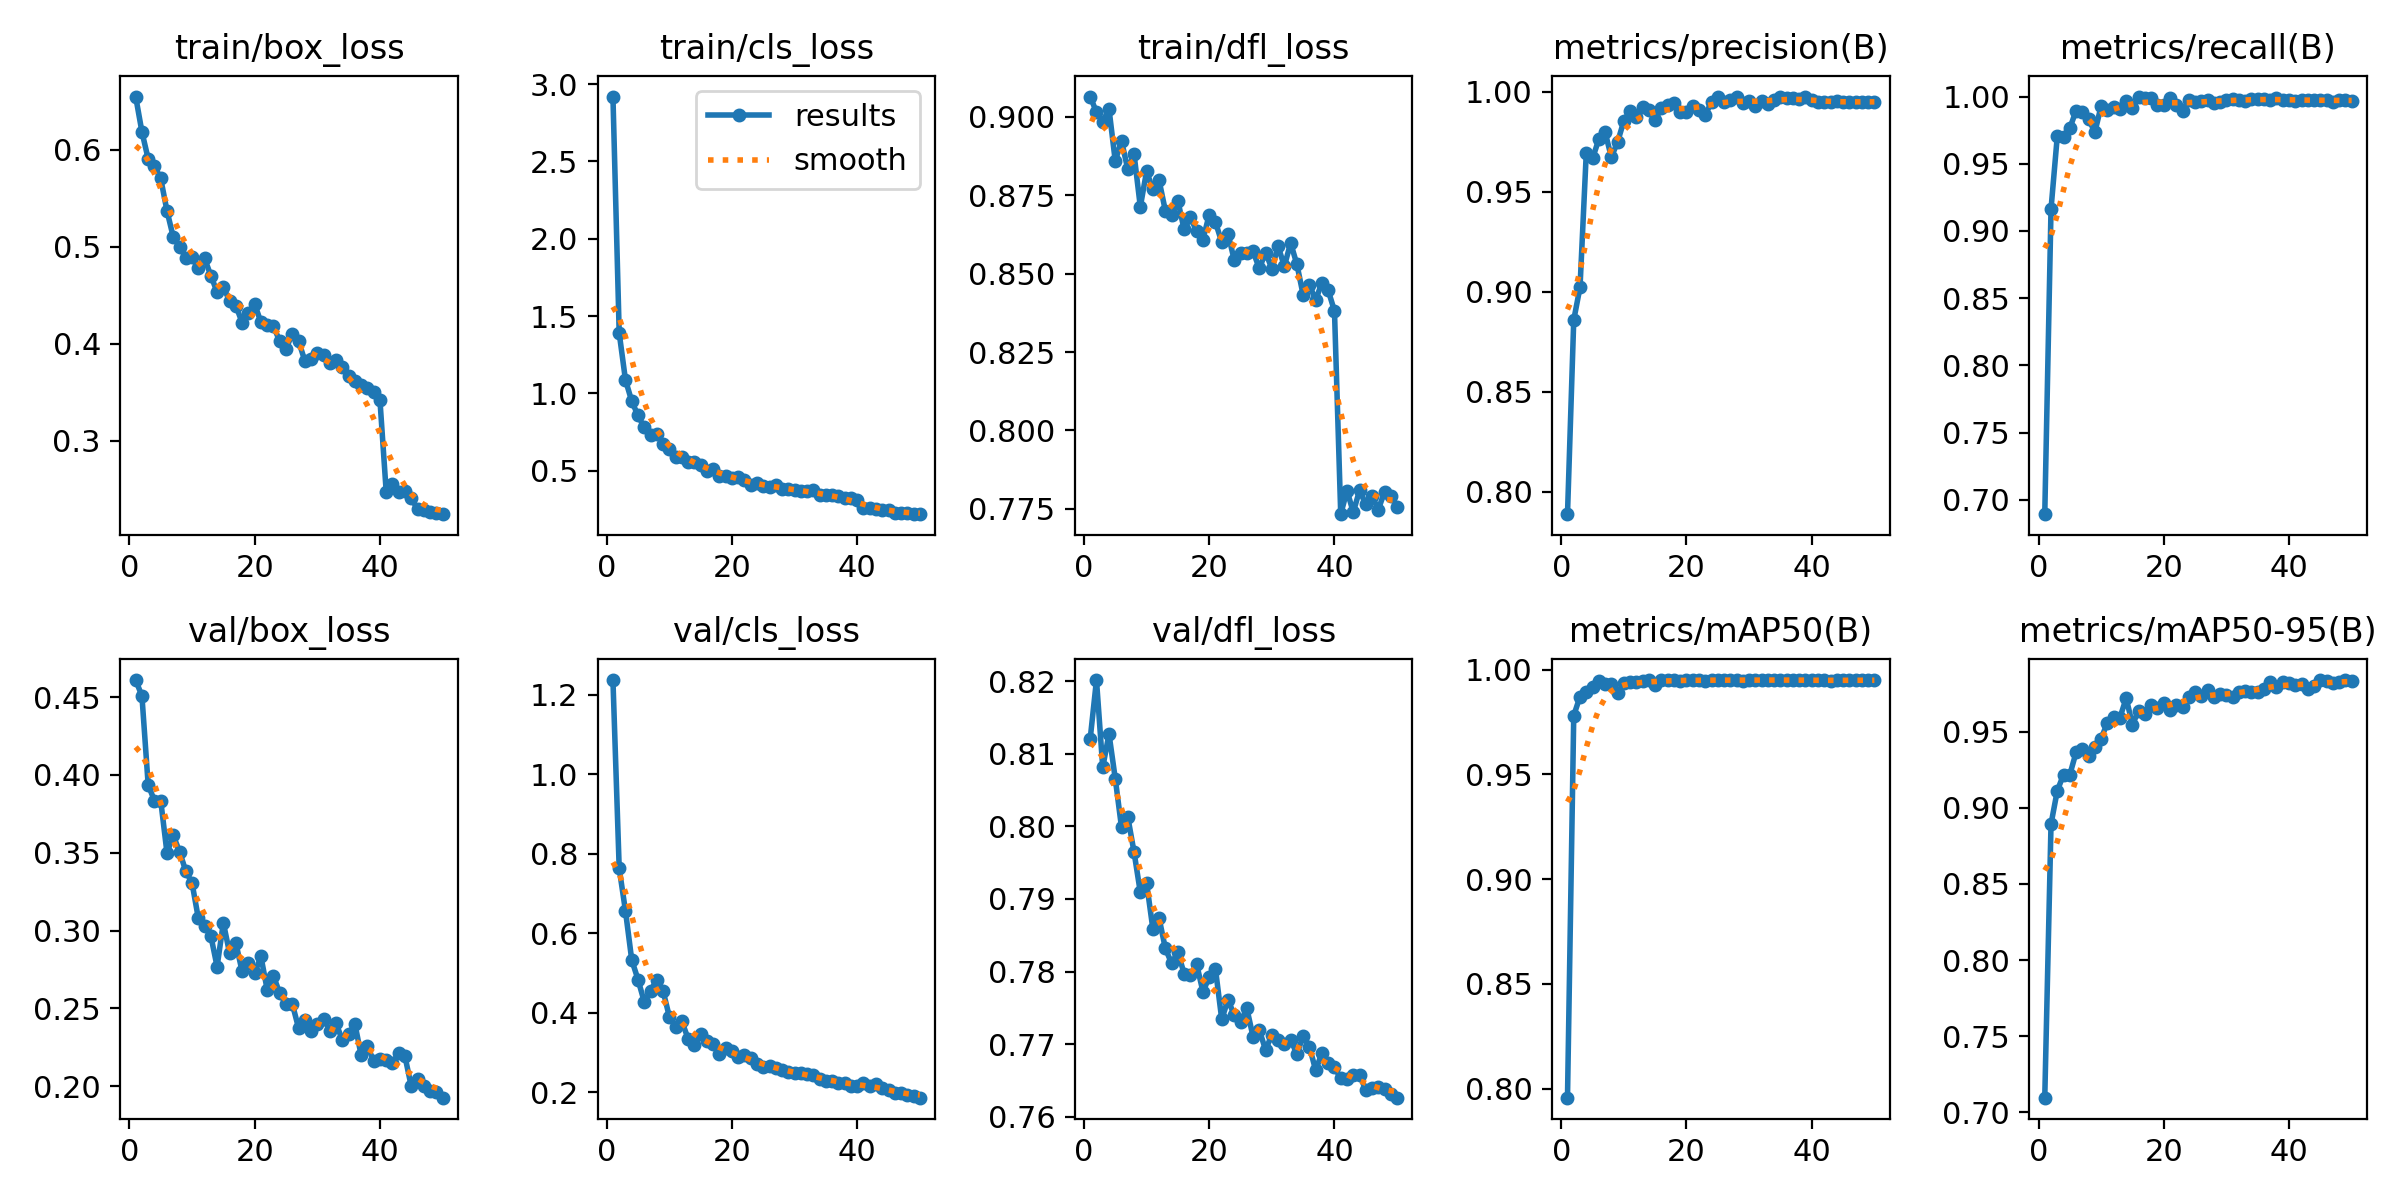

Data behind this chart, as committed beside it:
epoch, time, train/box_loss, train/cls_loss, train/dfl_loss, metrics/precision(B), metrics/recall(B), metrics/mAP50(B), metrics/mAP50-95(B), val/box_loss, val/cls_loss, val/dfl_loss, lr/pg0, lr/pg1, lr/pg2
1, 30.36, 0.6551, 2.919, 0.9065, 0.7888, 0.6893, 0.7956, 0.7096, 0.461, 1.237, 0.8121, 0.0002549, 0.0002549, 0.0002549
2, 58.73, 0.6187, 1.391, 0.9015, 0.8859, 0.9164, 0.978, 0.8893, 0.4508, 0.763, 0.8202, 0.0005011, 0.0005011, 0.0005011
3, 85.19, 0.5907, 1.087, 0.8985, 0.9022, 0.9705, 0.9871, 0.9112, 0.3935, 0.656, 0.8081, 0.0007371, 0.0007371, 0.0007371
4, 111.8, 0.5832, 0.9503, 0.9025, 0.9694, 0.9697, 0.9895, 0.9217, 0.3835, 0.5326, 0.8127, 0.0007233, 0.0007233, 0.0007233
5, 139.4, 0.5706, 0.8577, 0.8859, 0.9666, 0.9765, 0.9918, 0.9217, 0.3836, 0.4833, 0.8066, 0.0007081, 0.0007081, 0.0007081
6, 164.5, 0.5372, 0.7801, 0.8923, 0.9761, 0.9895, 0.9946, 0.9364, 0.3499, 0.4272, 0.7998, 0.0006929, 0.0006929, 0.0006929
7, 190.5, 0.5103, 0.7331, 0.8833, 0.9798, 0.9888, 0.9931, 0.9384, 0.3612, 0.4551, 0.8013, 0.0006776, 0.0006776, 0.0006776
8, 219.8, 0.5004, 0.7406, 0.8881, 0.9672, 0.9832, 0.9932, 0.9342, 0.3508, 0.4824, 0.7964, 0.0006624, 0.0006624, 0.0006624
9, 250.2, 0.489, 0.6703, 0.8713, 0.9748, 0.9735, 0.9889, 0.9396, 0.3383, 0.455, 0.7909, 0.0006472, 0.0006472, 0.0006472
10, 282.2, 0.4891, 0.6387, 0.8826, 0.9853, 0.993, 0.9936, 0.9454, 0.3306, 0.39, 0.7922, 0.000632, 0.000632, 0.000632
11, 310.5, 0.4778, 0.5911, 0.8769, 0.9904, 0.99, 0.994, 0.9557, 0.308, 0.3642, 0.7859, 0.0006167, 0.0006167, 0.0006167
12, 336.3, 0.4882, 0.5861, 0.8797, 0.9875, 0.9919, 0.9941, 0.9596, 0.3029, 0.378, 0.7873, 0.0006015, 0.0006015, 0.0006015
13, 361.9, 0.4704, 0.5566, 0.87, 0.9922, 0.9908, 0.9945, 0.9591, 0.2967, 0.3347, 0.7832, 0.0005863, 0.0005863, 0.0005863
14, 387.5, 0.4535, 0.5537, 0.8688, 0.9908, 0.9969, 0.995, 0.9719, 0.2768, 0.3182, 0.7811, 0.0005711, 0.0005711, 0.0005711
15, 420.1, 0.4582, 0.5376, 0.8731, 0.986, 0.9915, 0.9928, 0.9546, 0.305, 0.3452, 0.7827, 0.0005558, 0.0005558, 0.0005558
16, 448.5, 0.4446, 0.502, 0.8641, 0.9916, 1, 0.995, 0.9637, 0.2855, 0.3286, 0.7797, 0.0005406, 0.0005406, 0.0005406
17, 473.3, 0.4394, 0.5109, 0.8679, 0.9932, 0.9988, 0.995, 0.9615, 0.2919, 0.32, 0.7795, 0.0005254, 0.0005254, 0.0005254
18, 498.5, 0.4219, 0.4687, 0.8635, 0.9944, 0.999, 0.995, 0.9672, 0.2737, 0.2958, 0.781, 0.0005102, 0.0005102, 0.0005102
19, 523.2, 0.4323, 0.4652, 0.8609, 0.99, 0.9935, 0.9947, 0.9654, 0.2792, 0.3117, 0.7772, 0.0004949, 0.0004949, 0.0004949
20, 552.7, 0.4411, 0.4511, 0.8688, 0.9896, 0.9936, 0.9949, 0.9686, 0.2725, 0.3024, 0.7792, 0.0004797, 0.0004797, 0.0004797
21, 584.3, 0.4223, 0.4585, 0.8664, 0.9929, 0.999, 0.995, 0.9642, 0.2834, 0.2891, 0.7803, 0.0004645, 0.0004645, 0.0004645
22, 617.2, 0.4196, 0.438, 0.8601, 0.991, 0.9937, 0.9949, 0.9677, 0.262, 0.2924, 0.7734, 0.0004492, 0.0004492, 0.0004492
23, 648.7, 0.4179, 0.4058, 0.8628, 0.9883, 0.9896, 0.9948, 0.9664, 0.2709, 0.2854, 0.7761, 0.000434, 0.000434, 0.000434
24, 678.4, 0.403, 0.4205, 0.8543, 0.9948, 0.9974, 0.995, 0.9726, 0.2597, 0.2697, 0.774, 0.0004188, 0.0004188, 0.0004188
25, 703, 0.3945, 0.401, 0.8565, 0.9974, 0.9961, 0.995, 0.9762, 0.2528, 0.2639, 0.7731, 0.0004036, 0.0004036, 0.0004036
26, 727.5, 0.4106, 0.3951, 0.8566, 0.9948, 0.9969, 0.995, 0.9732, 0.253, 0.2648, 0.775, 0.0003883, 0.0003883, 0.0003883
27, 751.8, 0.4031, 0.4067, 0.8571, 0.9956, 0.9976, 0.995, 0.977, 0.2375, 0.2608, 0.771, 0.0003731, 0.0003731, 0.0003731
28, 777.2, 0.3828, 0.3835, 0.8517, 0.9975, 0.9955, 0.995, 0.9728, 0.2428, 0.255, 0.772, 0.0003579, 0.0003579, 0.0003579
29, 804, 0.3849, 0.3853, 0.8567, 0.9944, 0.9957, 0.9948, 0.9745, 0.2353, 0.2501, 0.7692, 0.0003427, 0.0003427, 0.0003427
30, 835.7, 0.3905, 0.374, 0.8516, 0.9953, 0.9974, 0.995, 0.9742, 0.2399, 0.2493, 0.7713, 0.0003274, 0.0003274, 0.0003274
31, 866, 0.3884, 0.367, 0.8587, 0.9928, 0.998, 0.995, 0.9726, 0.2432, 0.2471, 0.7706, 0.0003122, 0.0003122, 0.0003122
32, 896.5, 0.3807, 0.3684, 0.8524, 0.9955, 0.9973, 0.995, 0.9761, 0.2357, 0.2467, 0.77, 0.000297, 0.000297, 0.000297
33, 927, 0.3831, 0.3775, 0.8598, 0.994, 0.9964, 0.995, 0.9765, 0.2404, 0.2434, 0.7706, 0.0002818, 0.0002818, 0.0002818
34, 955.9, 0.3763, 0.3462, 0.853, 0.996, 0.9979, 0.995, 0.976, 0.2295, 0.2338, 0.7686, 0.0002665, 0.0002665, 0.0002665
35, 983.1, 0.3666, 0.3436, 0.8432, 0.9971, 0.9985, 0.995, 0.9759, 0.2332, 0.2284, 0.7712, 0.0002513, 0.0002513, 0.0002513
36, 1009, 0.3616, 0.3422, 0.8464, 0.997, 0.9983, 0.995, 0.978, 0.2401, 0.2287, 0.7697, 0.0002361, 0.0002361, 0.0002361
37, 1038, 0.3576, 0.3356, 0.8416, 0.9966, 0.9976, 0.995, 0.9827, 0.2198, 0.2241, 0.7664, 0.0002209, 0.0002209, 0.0002209
38, 1065, 0.3545, 0.3218, 0.8472, 0.9964, 0.9986, 0.995, 0.9793, 0.2258, 0.2221, 0.7688, 0.0002056, 0.0002056, 0.0002056
39, 1091, 0.3502, 0.3221, 0.8447, 0.9971, 0.9977, 0.995, 0.9823, 0.2162, 0.2161, 0.7673, 0.0001904, 0.0001904, 0.0001904
40, 1119, 0.3423, 0.3103, 0.8381, 0.9957, 0.9977, 0.995, 0.9819, 0.2172, 0.2162, 0.7668, 0.0001752, 0.0001752, 0.0001752
41, 1167, 0.2476, 0.2616, 0.7733, 0.9948, 0.9964, 0.9949, 0.9804, 0.2166, 0.2222, 0.7653, 0.00016, 0.00016, 0.00016
42, 1190, 0.2552, 0.2619, 0.7808, 0.9946, 0.9974, 0.9948, 0.9813, 0.215, 0.2155, 0.7652, 0.0001447, 0.0001447, 0.0001447
43, 1214, 0.2476, 0.2532, 0.7739, 0.9946, 0.9973, 0.9945, 0.9782, 0.2211, 0.2198, 0.7657, 0.0001295, 0.0001295, 0.0001295
44, 1241, 0.2483, 0.2484, 0.7809, 0.9953, 0.9974, 0.9949, 0.9801, 0.2191, 0.2115, 0.7658, 0.0001143, 0.0001143, 0.0001143
45, 1267, 0.2414, 0.2453, 0.7764, 0.9946, 0.9978, 0.995, 0.9838, 0.1999, 0.2064, 0.7637, 9.90472e-05, 9.90472e-05, 9.90472e-05
46, 1293, 0.2293, 0.2298, 0.7791, 0.9948, 0.9973, 0.995, 0.983, 0.2045, 0.1973, 0.7639, 8.3821e-05, 8.3821e-05, 8.3821e-05
47, 1319, 0.2289, 0.2301, 0.7748, 0.9947, 0.9961, 0.9948, 0.9819, 0.2003, 0.1982, 0.7641, 6.85948e-05, 6.85948e-05, 6.85948e-05
48, 1346, 0.2265, 0.2262, 0.7805, 0.9947, 0.9977, 0.995, 0.9825, 0.1969, 0.1922, 0.7638, 5.33686e-05, 5.33686e-05, 5.33686e-05
49, 1369, 0.2259, 0.2202, 0.7791, 0.9949, 0.9971, 0.9949, 0.9838, 0.1963, 0.189, 0.7632, 3.81424e-05, 3.81424e-05, 3.81424e-05
50, 1394, 0.2244, 0.2197, 0.7756, 0.995, 0.9969, 0.9949, 0.9829, 0.1926, 0.1861, 0.7626, 2.29162e-05, 2.29162e-05, 2.29162e-05
